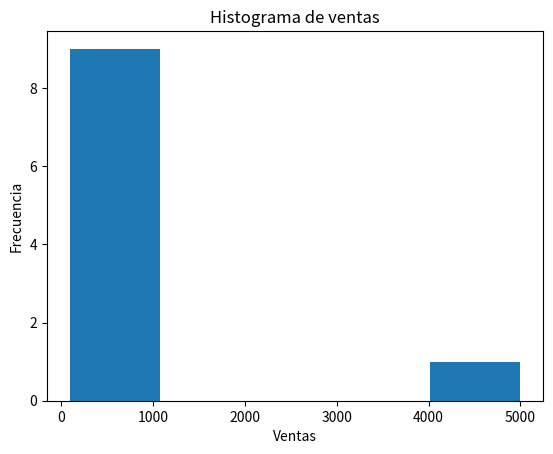

Write the Python code that produced this figure.
"""
FASE 3 — EJERCICIO 1 (Media vs Mediana)

DATASET:
ventas = [120, 95, 130, 110, 100, 115, 118, 122, 5000, 105]

OBJETIVO:
Analizar si la media está siendo afectada por un outlier.

1. Crear un DataFrame con una columna:
   ventas

2. Calcular:
   media
   mediana

3. Mostrar ambos valores e identificar:
   ¿son muy diferentes?

4. Crear una gráfica:
   histograma de ventas
   (usar plt.hist)

5. Eliminar el outlier
   Regla:
   ventas < media + 2 * desviación_estándar
   Crear un nuevo DataFrame sin el outlier

6. Volver a calcular:
   nueva media
   nueva mediana

7. Comparar antes vs después
   Pregunta clave:
   ¿la media cambió mucho?
   ¿la mediana cambió?

8. La función debe devolver:
   - media original
   - mediana original
   - media sin outlier
   - mediana sin outlier
"""
import pandas as pd
import matplotlib.pyplot as plt

ventas = [120, 95, 130, 110, 100, 115, 118, 122, 5000, 105]



def funcion(ventas):
    df = pd.DataFrame({
        "ventas" : ventas
    })

    #calculo de media y mediana
    media = df["ventas"].mean()
    mediana = df["ventas"].median()


    plt.hist(df["ventas"], bins=5)
    plt.title("Histograma de ventas")
    plt.xlabel("Ventas")
    plt.ylabel("Frecuencia")
    plt.show()   

   #Eliminar outlier
    desviacion_estandar = df["ventas"].std()
    eliminar_outlier = df["ventas"]  < media + 2 * desviacion_estandar

    diccionario = {
            "media" : media,
            "mediana" : mediana
      }



    return diccionario
llamando_funcion = funcion(ventas)
print(llamando_funcion)

"""

5. Eliminar el outlier
   Regla:
   ventas < media + 2 * desviación_estándar
   Crear un nuevo DataFrame sin el outlier


"""
